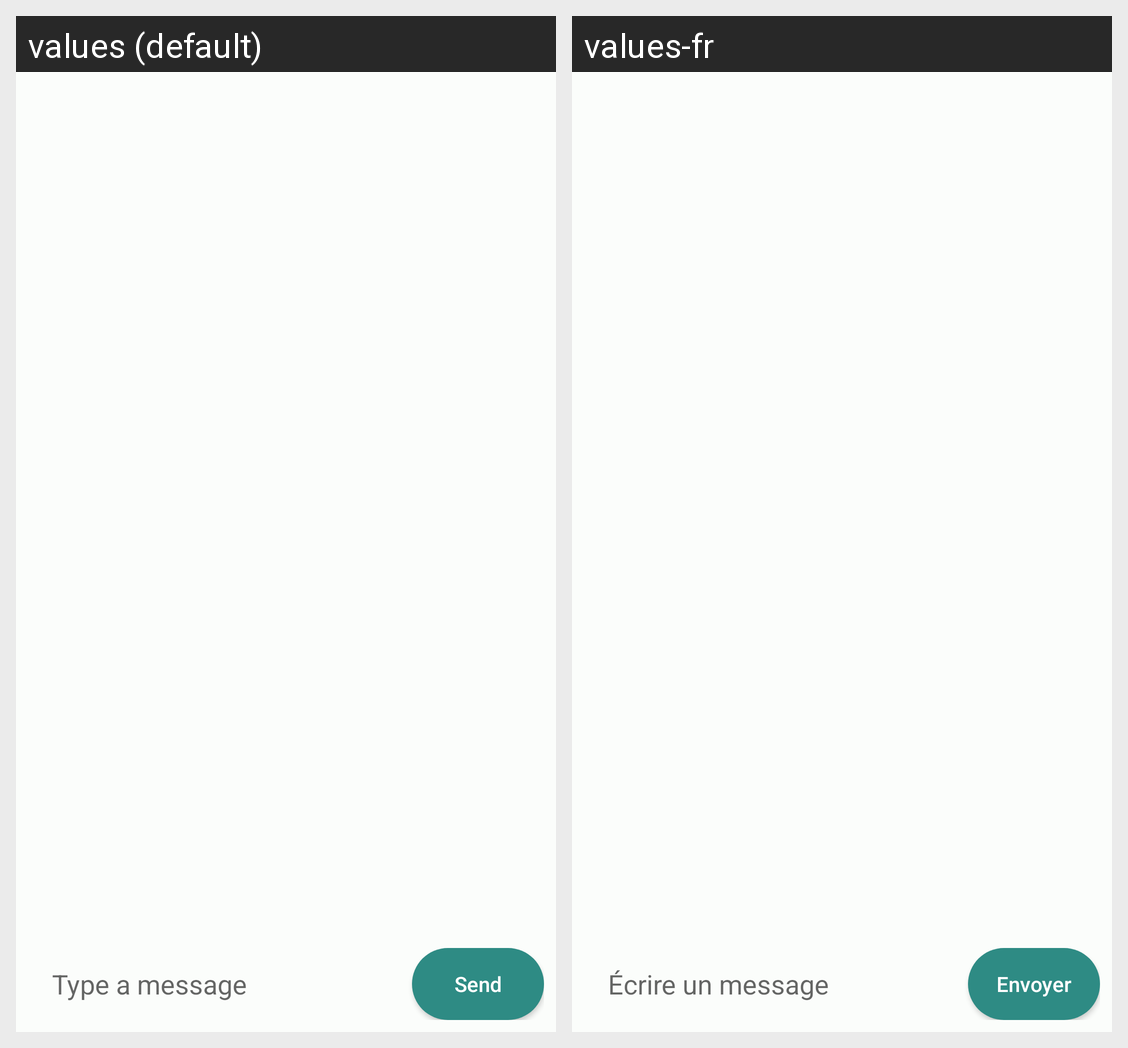

Translations of the strings shown on this Android screen, per locale in the grid:
Android screen res/layout/activity_conversation.xml rendered under 2 locales, left to right: values (default), values-fr. Device: Nexus 5 (rendered at 1080×1920; each locale shown at half size, 540×960, under a caption strip naming it); theme Theme.Ft_hangouts.
Strings drawn on this screen, with the default value and each locale's value (text and hints the layout hard-codes, and strings that could not be matched under every locale, appear in the picture but are not listed):

type_a_message
  values: Type a message
  values-fr: Écrire un message

send
  values: Send
  values-fr: Envoyer
